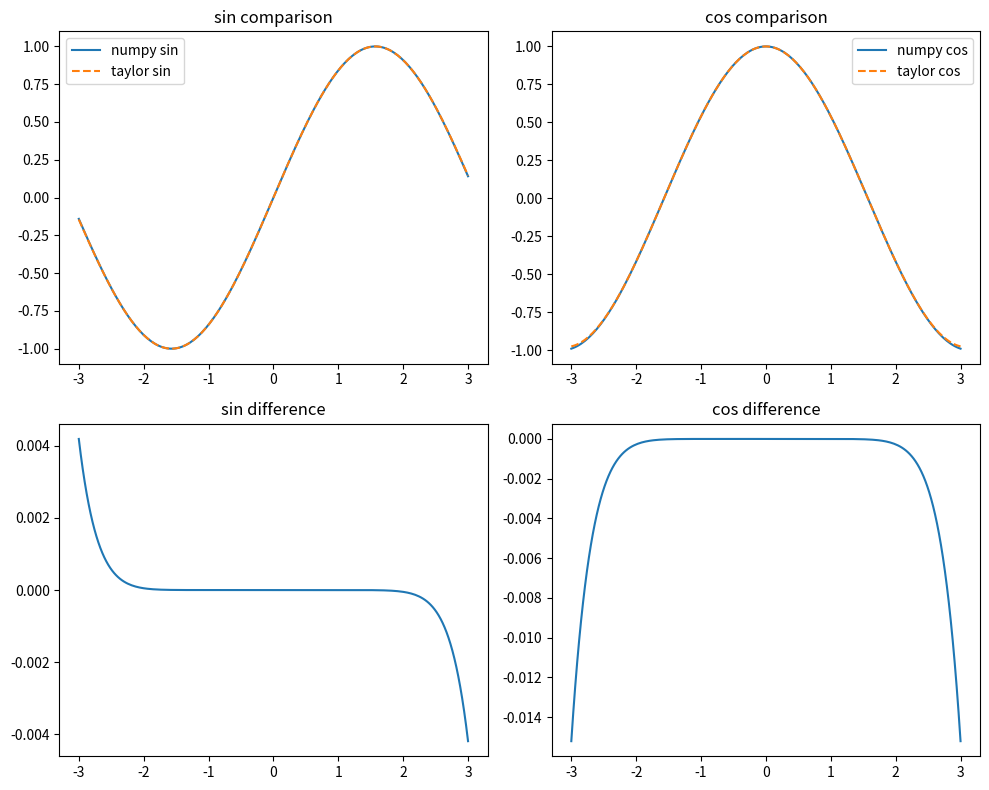
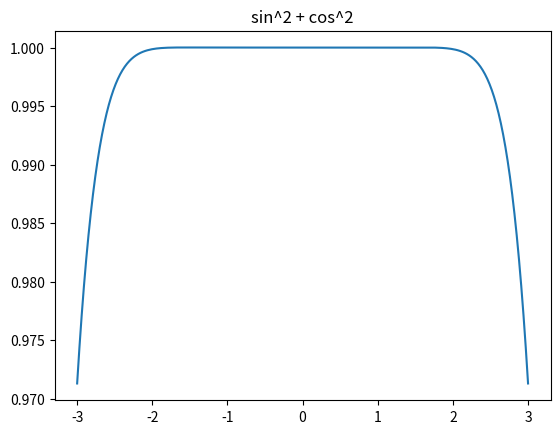

These figures' Python source, in order:
import numpy as np
import matplotlib.pyplot as plt
import math

def taylor_sin(x, n):
    s = 0
    for i in range(n):
        s += ((-1)**i)*(x**(2*i+1))/math.factorial(2*i+1)
    return s

def taylor_cos(x, n):
    c = 0
    for i in range(n):
        c += ((-1)**i)*(x**(2*i))/math.factorial(2*i)
    return c

x = np.linspace(-3, 3, 200)
n = 5

sin_taylor = [taylor_sin(i, n) for i in x]
cos_taylor = [taylor_cos(i, n) for i in x]

sin_numpy = np.sin(x)
cos_numpy = np.cos(x)

plt.figure(figsize=(10,8))

plt.subplot(2,2,1)
plt.plot(x, sin_numpy, label="numpy sin")
plt.plot(x, sin_taylor, '--', label="taylor sin")
plt.legend()
plt.title("sin comparison")

plt.subplot(2,2,2)
plt.plot(x, cos_numpy, label="numpy cos")
plt.plot(x, cos_taylor, '--', label="taylor cos")
plt.legend()
plt.title("cos comparison")

plt.subplot(2,2,3)
plt.plot(x, sin_numpy - sin_taylor)
plt.title("sin difference")

plt.subplot(2,2,4)
plt.plot(x, cos_numpy - cos_taylor)
plt.title("cos difference")

plt.tight_layout()
plt.show()

check = np.array(sin_taylor)**2 + np.array(cos_taylor)**2

plt.plot(x, check)
plt.title("sin^2 + cos^2")
plt.show()
